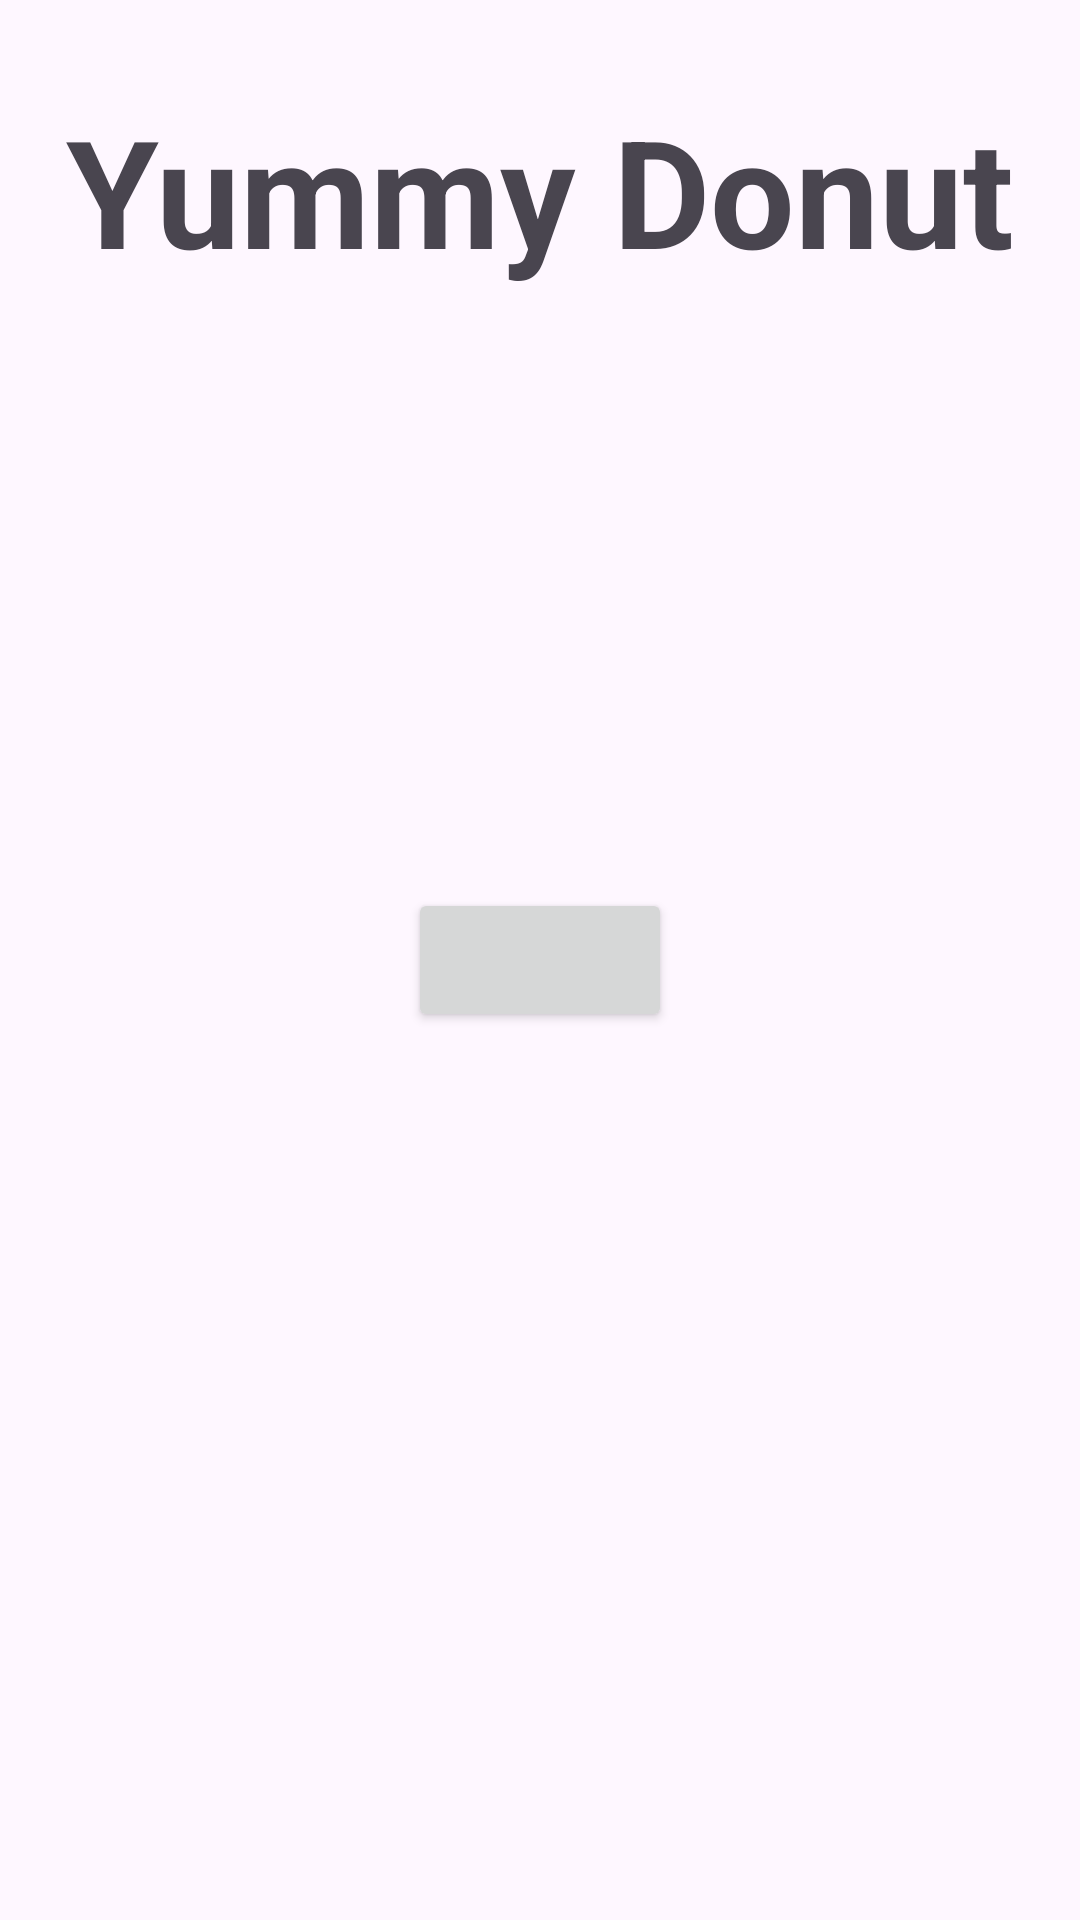

Android layout source for this screen:
<!-- AndroidManifest.xml: application theme Theme.Kotlin_practice_recyclerview -->
<!-- res/layout/fragment_donut_list.xml -->
<?xml version="1.0" encoding="utf-8"?>
<androidx.constraintlayout.widget.ConstraintLayout xmlns:android="http://schemas.android.com/apk/res/android"
    android:layout_width="match_parent"
    android:layout_height="match_parent"
    xmlns:app="http://schemas.android.com/apk/res-auto"
    xmlns:tools="http://schemas.android.com/tools">

    <TextView
        android:id="@+id/titleTextView"
        android:layout_width="wrap_content"
        android:layout_height="wrap_content"
        android:layout_marginTop="30dp"
        android:text="Yummy Donut"
        android:textSize="50sp"
        android:textStyle="bold"
        app:layout_constraintEnd_toEndOf="parent"
        app:layout_constraintStart_toStartOf="parent"
        app:layout_constraintTop_toTopOf="parent" />

    <Button
        android:id="@+id/button1"
        android:layout_width="wrap_content"
        android:layout_height="wrap_content"
        app:layout_constraintStart_toStartOf="parent"
        app:layout_constraintEnd_toEndOf="parent"
        app:layout_constraintTop_toTopOf="parent"
        app:layout_constraintBottom_toBottomOf="parent"/>



</androidx.constraintlayout.widget.ConstraintLayout>
<!-- res/layout/item_donut.xml (included above) -->
<?xml version="1.0" encoding="utf-8"?>
<androidx.constraintlayout.widget.ConstraintLayout xmlns:android="http://schemas.android.com/apk/res/android"
    xmlns:app="http://schemas.android.com/apk/res-auto"
    xmlns:tools="http://schemas.android.com/tools"
    android:layout_width="170dp"
    android:layout_height="200dp"
    android:background="@drawable/item_background"
    android:padding="10dp">


    <androidx.constraintlayout.widget.ConstraintLayout
        android:id="@+id/donutLayout"
        android:layout_width="match_parent"
        android:layout_height="120dp"
        android:background="@drawable/item_donut_background"
        app:layout_constraintEnd_toEndOf="parent"
        app:layout_constraintStart_toStartOf="parent"
        app:layout_constraintTop_toTopOf="parent">

        <ImageView
            android:id="@+id/donutImageView"
            android:layout_width="match_parent"
            android:layout_height="match_parent"
            android:layout_margin="10dp"
            tools:src="@drawable/icon_donut" />
    </androidx.constraintlayout.widget.ConstraintLayout>

    <TextView
        android:id="@+id/donutNameTextView"
        android:layout_width="match_parent"
        android:layout_height="wrap_content"
        android:layout_marginTop="5dp"
        android:textSize="16dp"
        android:textStyle="bold"
        app:layout_constraintStart_toStartOf="parent"
        app:layout_constraintTop_toBottomOf="@id/donutLayout"
        tools:text="Little chicken" />

    <TextView
        android:id="@+id/donutPriceTextView"
        android:layout_width="wrap_content"
        android:textStyle="bold"
        android:layout_height="wrap_content"
        android:layout_marginTop="10dp"
        app:layout_constraintStart_toStartOf="parent"
        app:layout_constraintTop_toBottomOf="@id/donutNameTextView"
        tools:text="R$ 9.99" />

    <ImageView
        android:id="@+id/likeButton"
        android:layout_width="20dp"
        android:layout_height="20dp"
        android:src="@drawable/icon_like"
        app:layout_constraintEnd_toEndOf="parent"
        app:layout_constraintTop_toTopOf="@id/donutPriceTextView" />


</androidx.constraintlayout.widget.ConstraintLayout>
<!-- resources referenced by this layout -->
<resources>
  <!-- drawable item_donut_background (drawable) -->
  <?xml version="1.0" encoding="utf-8"?>
  <shape xmlns:android="http://schemas.android.com/apk/res/android"
      android:shape="rectangle">
      <solid android:color="@color/light_grey"/>
      <corners android:radius="15dp"/>
  </shape>
  <style name="Theme.Kotlin_practice_recyclerview" parent="Base.Theme.Kotlin_practice_recyclerview" />
  <color name="light_grey">#C8C8C8</color>
  <style name="Base.Theme.Kotlin_practice_recyclerview" parent="Theme.Material3.DayNight.NoActionBar">
          
          
      </style>
</resources>
